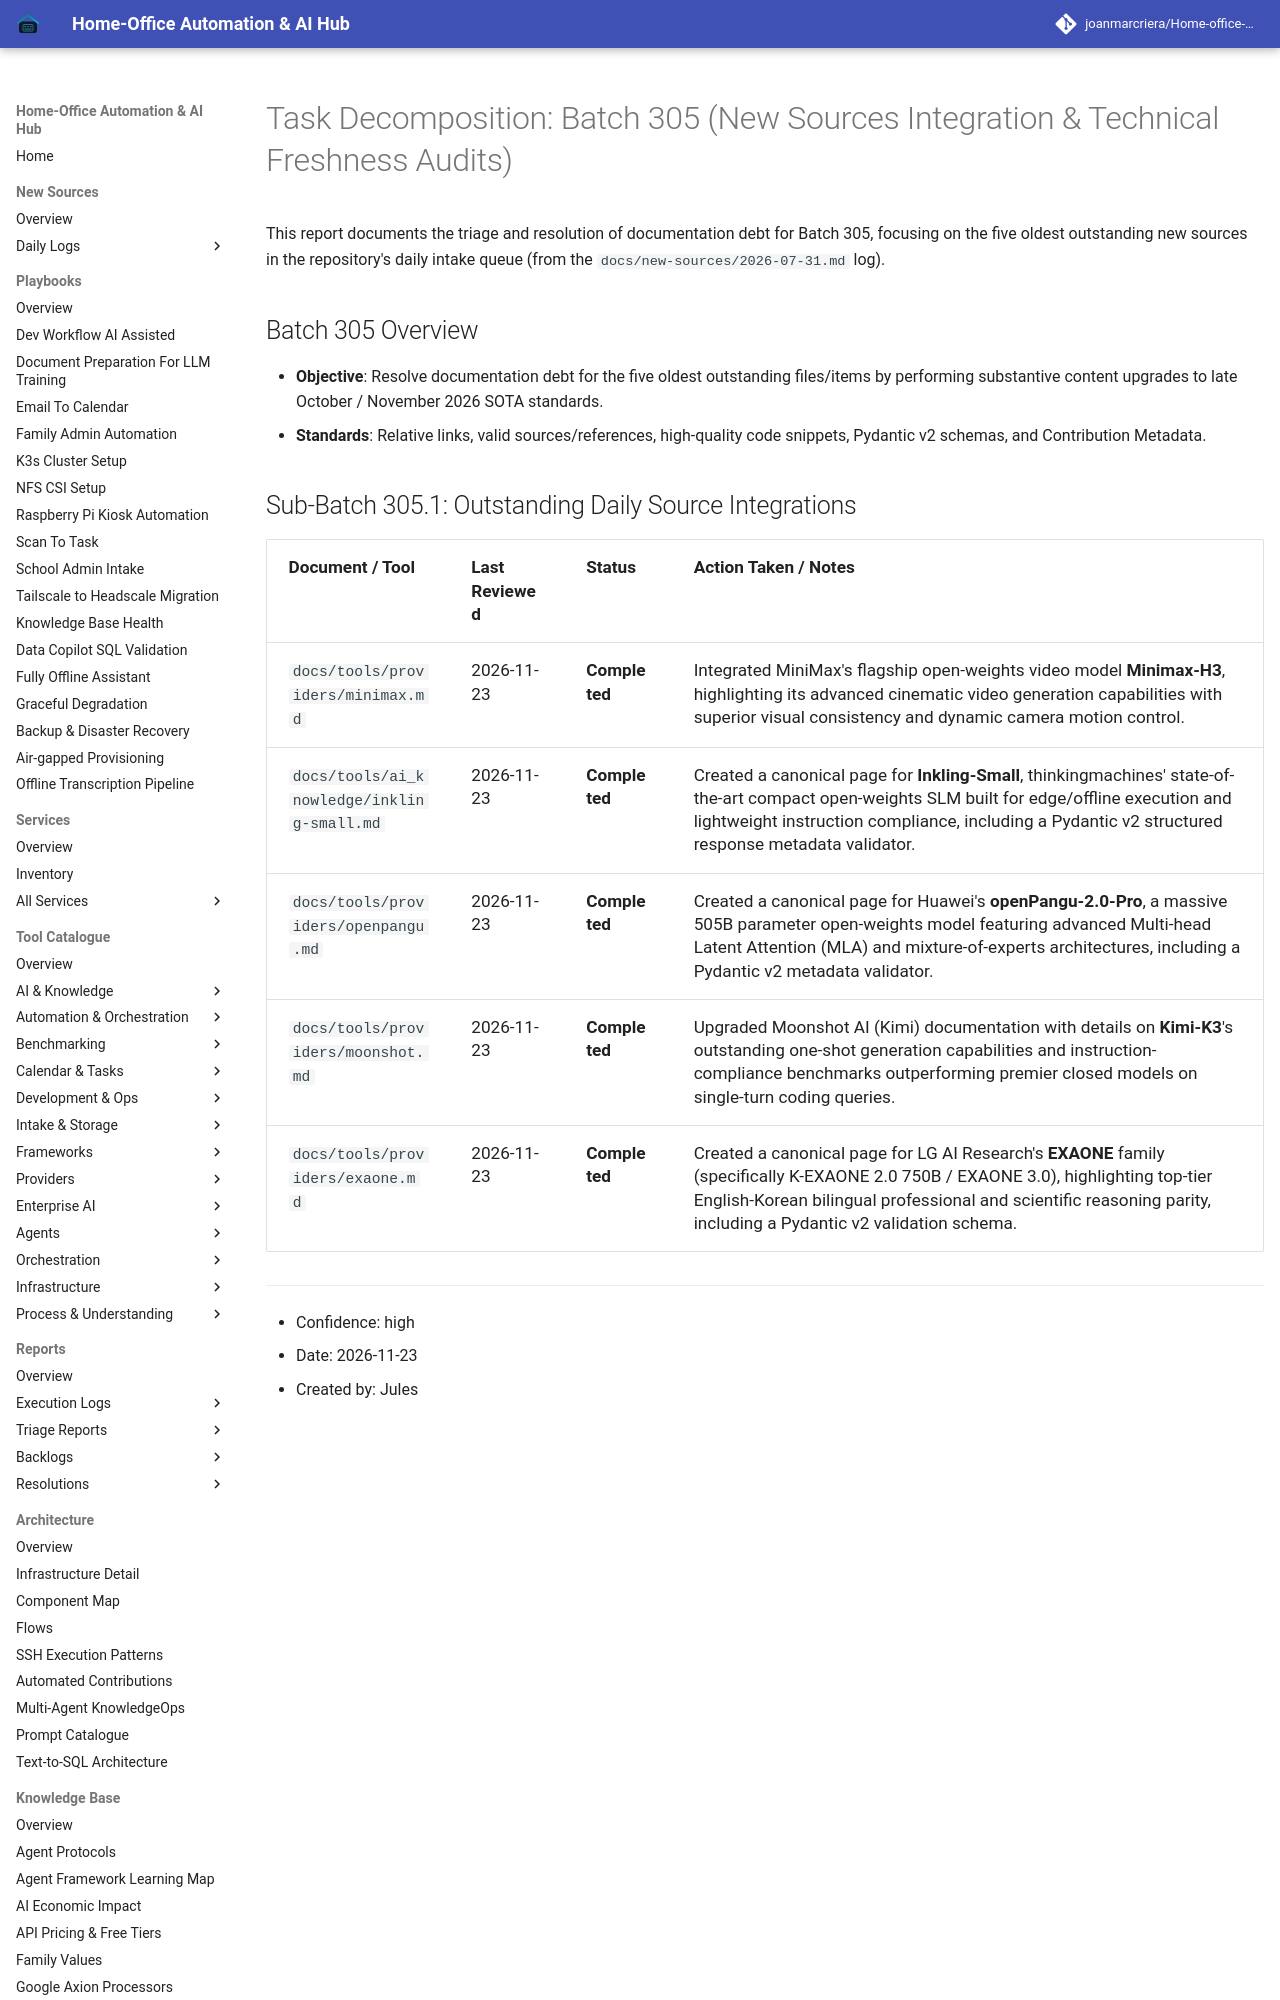

repository: joanmarcriera/Home-office-automations · page: reports/task-decomposition-batch-305/index.html · generator: mkdocs

# Task Decomposition: Batch 305 (New Sources Integration & Technical Freshness Audits)

This report documents the triage and resolution of documentation debt for Batch 305, focusing on the five oldest outstanding new sources in the repository's daily intake queue (from the `docs/new-sources/2026-07-31.md` log).

## Batch 305 Overview
- **Objective**: Resolve documentation debt for the five oldest outstanding files/items by performing substantive content upgrades to late October / November 2026 SOTA standards.
- **Standards**: Relative links, valid sources/references, high-quality code snippets, Pydantic v2 schemas, and Contribution Metadata.
